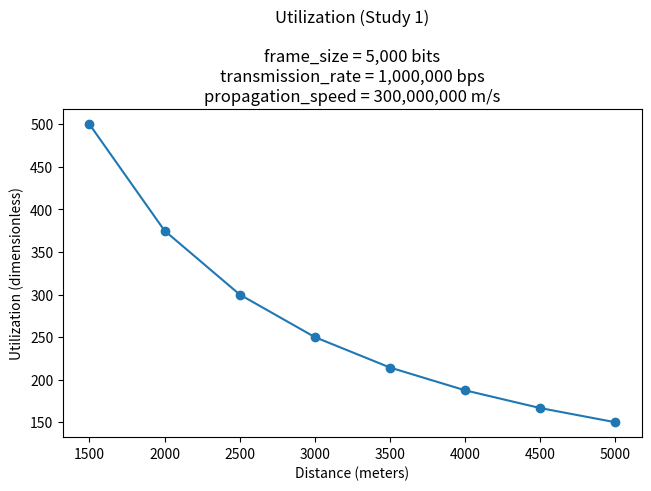
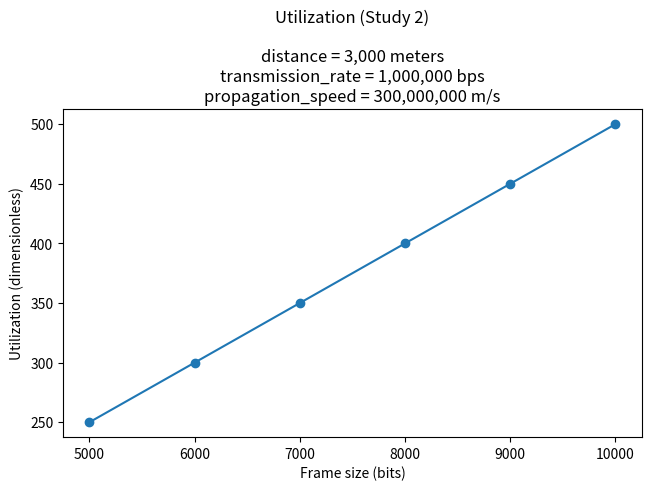
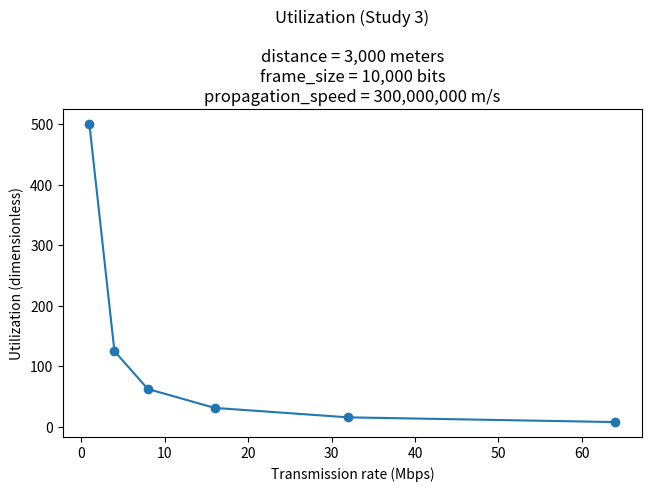

Reproduce these figures in Python, in order.
"""
Python 3.11 code for solving CSE 516-50 programming assignment two

[redacted]
Code available at
[redacted]

A relatively recent version of matplotlib is required to run this code.
"""

import matplotlib.pyplot as plt


# See report for explanation of this function
def utilization(
    frame_size: float,
    propagation_speed: float,
    transmission_rate: float,
    distance: float,
) -> float:
    return frame_size * propagation_speed / (2 * transmission_rate * distance)


#####################
#      Study 1      #
#####################
# Calculations
frame_size = 5000
transmission_rate = 1e6
propagation_speed = 3e8
distances = [1500, 2000, 2500, 3000, 3500, 4000, 4500, 5000]
utilizations = [
    utilization(
        frame_size=frame_size,
        propagation_speed=propagation_speed,
        transmission_rate=transmission_rate,
        distance=d
    )
    for d
    in distances    
]

# Plot
fig, ax = plt.subplots(layout="constrained")
ax: plt.Axes
ax.plot(distances, utilizations)
ax.scatter(distances, utilizations)
ax.set_xlabel(f"Distance (meters)")
ax.set_ylabel(f"Utilization (dimensionless)")
ax.set_title(
    f"Utilization (Study 1)\n\n{frame_size = :,.0f} bits\n"
    + f"{transmission_rate = :,.0f} bps\n{propagation_speed = :,.0f} m/s"
)
fig.savefig("./study1.png", dpi=300)
plt.show()


#####################
#      Study 2      #
#####################
# Calculations
frame_sizes = [5000, 6000, 7000, 8000, 9000, 10000]
transmission_rate = 1e6
propagation_speed = 3e8
distance = 3000
utilizations = [
    utilization(
        frame_size=f,
        propagation_speed=propagation_speed,
        transmission_rate=transmission_rate,
        distance=distance
    )
    for f
    in frame_sizes
]

# Plot
fig, ax = plt.subplots(layout="constrained")
ax: plt.Axes
ax.plot(frame_sizes, utilizations)
ax.scatter(frame_sizes, utilizations)
ax.set_xlabel(f"Frame size (bits)")
ax.set_ylabel(f"Utilization (dimensionless)")
ax.set_title(
    f"Utilization (Study 2)\n\n{distance = :,.0f} meters\n"
    + f"{transmission_rate = :,.0f} bps\n{propagation_speed = :,.0f} m/s"
)
fig.savefig("./study2.png", dpi=300)
plt.show()


#####################
#      Study 3      #
#####################
# Calculations
frame_size = 10000
# transmission_rate = 1e6
transmission_rates = [
    1e6,
    4e6,
    8e6,
    16e6,
    32e6,
    64e6,
]
propagation_speed = 3e8
distance = 3000
utilizations = [
    utilization(
        frame_size=frame_size,
        propagation_speed=propagation_speed,
        transmission_rate=t_r,
        distance=distance
    )
    for t_r
    in transmission_rates
]

# Plot
fig, ax = plt.subplots(layout="constrained")
ax: plt.Axes
transmission_rates_in_mbps = [t_r / 1e6 for t_r in transmission_rates]
ax.plot(transmission_rates_in_mbps, utilizations)
ax.scatter(transmission_rates_in_mbps, utilizations)
ax.set_xlabel(f"Transmission rate (Mbps)")
ax.set_ylabel(f"Utilization (dimensionless)")
ax.set_title(
    f"Utilization (Study 3)\n\n{distance = :,.0f} meters\n"
    + f"{frame_size = :,.0f} bits\n{propagation_speed = :,.0f} m/s"
)
fig.savefig("./study3.png", dpi=300)
plt.show()
